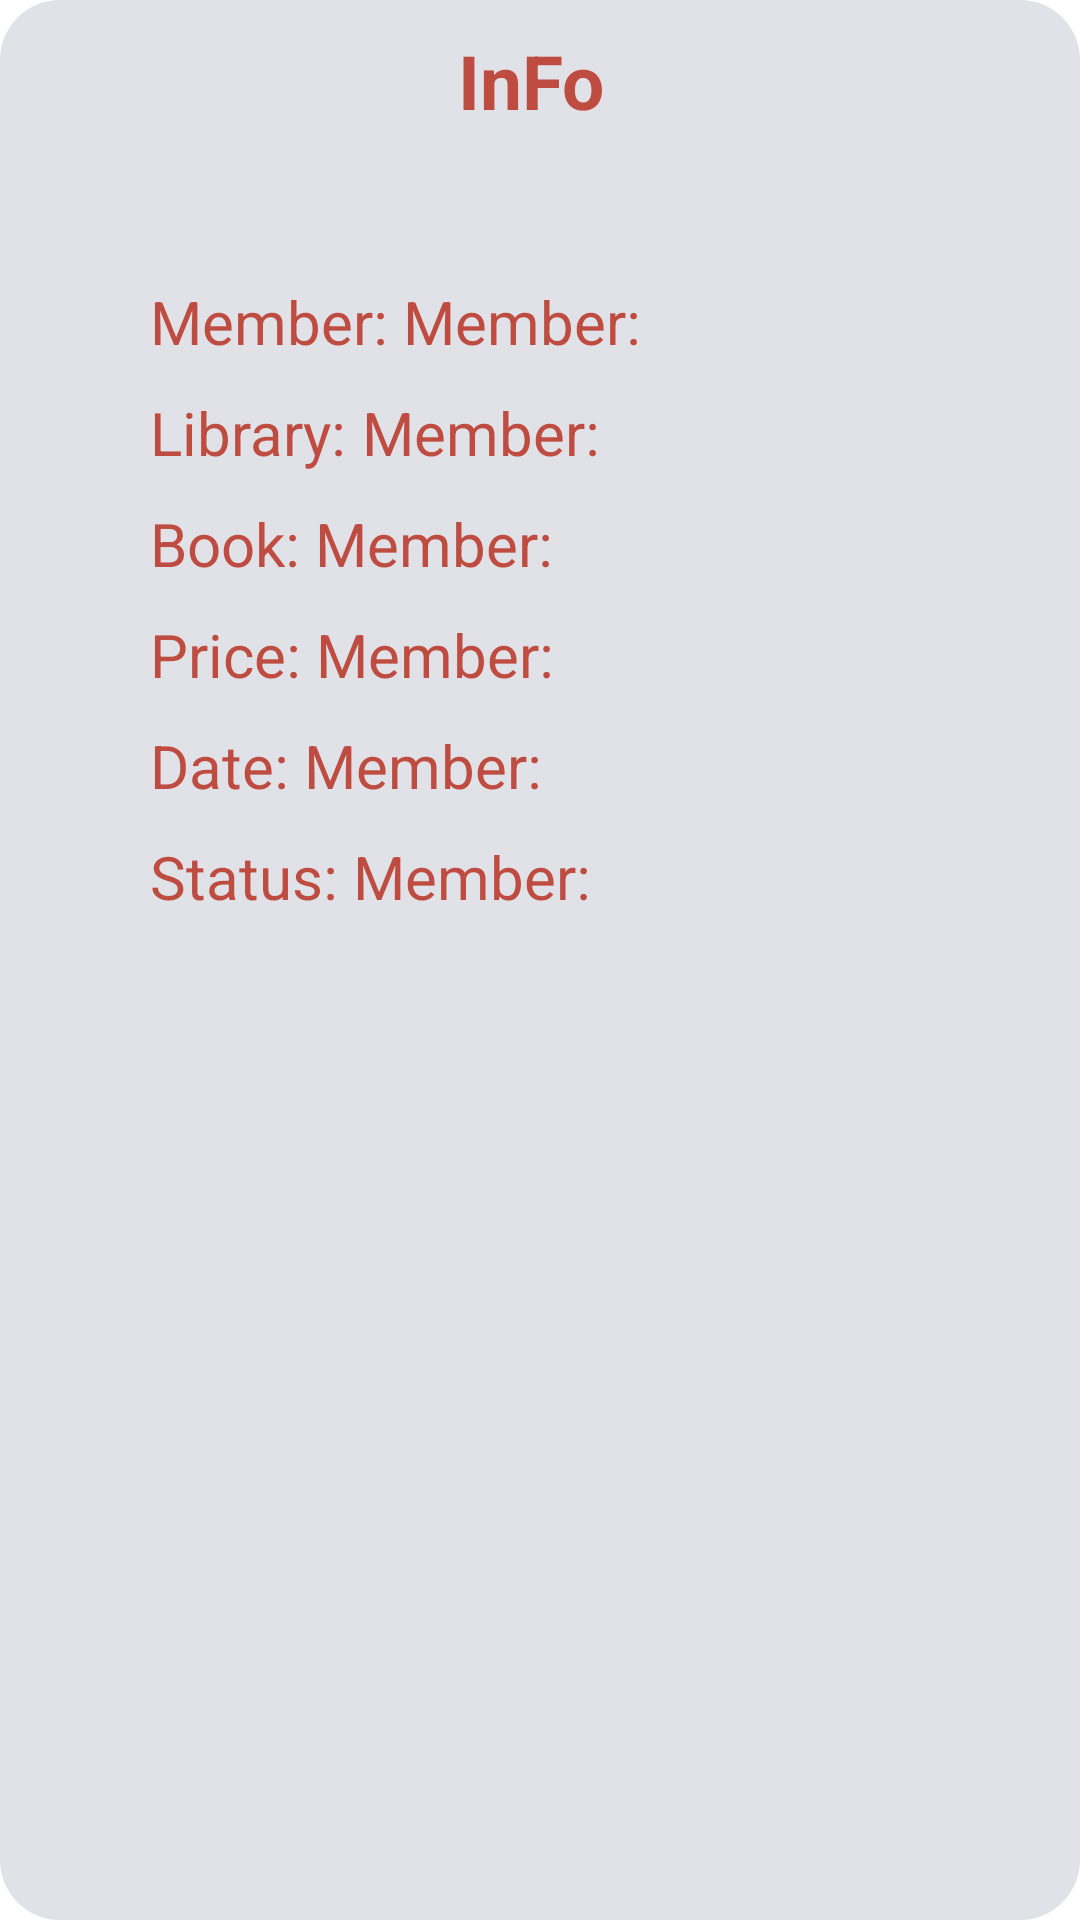

Write the Android layout XML for this screen, with the resource values it uses.
<!-- AndroidManifest.xml: application theme Theme.BookManagerVer2 -->
<!-- res/layout/dialogshowloanslip.xml -->
<?xml version="1.0" encoding="utf-8"?>
<LinearLayout xmlns:android="http://schemas.android.com/apk/res/android"
    android:layout_width="fill_parent"
    android:layout_height="fill_parent"
    android:background="@drawable/background_them2"
    android:orientation="vertical">

    <TextView
        android:id="@+id/thongtinGD"
        android:layout_width="match_parent"
        android:layout_height="wrap_content"
        android:padding="10dp"
        android:textColor="@color/colorXanhSang"
        android:text="InFo "
        android:textSize="25dp"
        android:textStyle="bold"
        android:gravity="center_horizontal" />

    <LinearLayout
        android:layout_width="match_parent"
        android:layout_height="wrap_content"
        android:orientation="vertical"
        android:padding="30dp">
        <LinearLayout
            android:layout_marginTop="10dp"
            android:layout_marginHorizontal="20dp"
            android:layout_below="@+id/tvghichu"
            android:layout_width="match_parent"
            android:layout_height="wrap_content"
            android:orientation="horizontal">
            <TextView
                android:textSize="20dp"
                android:layout_width="wrap_content"
                android:layout_height="wrap_content"
                android:text="Member: "
                android:textColor="@color/colorXanhSang"/>
            <TextView
                android:id="@+id/tvMember"
                android:textSize="20dp"
                android:layout_width="wrap_content"
                android:layout_height="wrap_content"
                android:text="Member: "
                android:textColor="@color/colorXanhSang"/>
        </LinearLayout>

        <LinearLayout
            android:layout_marginTop="10dp"
            android:layout_marginHorizontal="20dp"
            android:layout_below="@+id/tvghichu"
            android:layout_width="match_parent"
            android:layout_height="wrap_content"
            android:orientation="horizontal">
            <TextView
                android:textSize="20dp"
                android:layout_width="wrap_content"
                android:layout_height="wrap_content"
                android:text="Library: "
                android:textColor="@color/colorXanhSang"/>
            <TextView
                android:id="@+id/tvLib"
                android:textSize="20dp"
                android:layout_width="wrap_content"
                android:layout_height="wrap_content"
                android:text="Member: "
                android:textColor="@color/colorXanhSang"/>
        </LinearLayout>

        <LinearLayout
            android:layout_marginTop="10dp"
            android:layout_marginHorizontal="20dp"
            android:layout_below="@+id/tvghichu"
            android:layout_width="match_parent"
            android:layout_height="wrap_content"
            android:orientation="horizontal">
            <TextView
                android:textSize="20dp"
                android:layout_width="wrap_content"
                android:layout_height="wrap_content"
                android:text="Book: "
                android:textColor="@color/colorXanhSang"/>
            <TextView
                android:id="@+id/tvBook"
                android:textSize="20dp"
                android:layout_width="wrap_content"
                android:layout_height="wrap_content"
                android:text="Member: "
                android:textColor="@color/colorXanhSang"/>
        </LinearLayout>

        <LinearLayout
            android:layout_marginTop="10dp"
            android:layout_marginHorizontal="20dp"
            android:layout_below="@+id/tvghichu"
            android:layout_width="match_parent"
            android:layout_height="wrap_content"
            android:orientation="horizontal">
            <TextView
                android:textSize="20dp"
                android:layout_width="wrap_content"
                android:layout_height="wrap_content"
                android:text="Price: "
                android:textColor="@color/colorXanhSang"/>
            <TextView
                android:id="@+id/tvPrice"
                android:textSize="20dp"
                android:layout_width="wrap_content"
                android:layout_height="wrap_content"
                android:text="Member: "
                android:textColor="@color/colorXanhSang"/>
        </LinearLayout>
        <LinearLayout
            android:layout_marginTop="10dp"
            android:layout_marginHorizontal="20dp"
            android:layout_below="@+id/tvghichu"
            android:layout_width="match_parent"
            android:layout_height="wrap_content"
            android:orientation="horizontal">
            <TextView
                android:textSize="20dp"
                android:layout_width="wrap_content"
                android:layout_height="wrap_content"
                android:text="Date: "
                android:textColor="@color/colorXanhSang"/>
            <TextView
                android:id="@+id/tvDate"
                android:textSize="20dp"
                android:layout_width="wrap_content"
                android:layout_height="wrap_content"
                android:text="Member: "
                android:textColor="@color/colorXanhSang"/>
        </LinearLayout>
        <LinearLayout
            android:layout_marginTop="10dp"
            android:layout_marginHorizontal="20dp"
            android:layout_below="@+id/tvghichu"
            android:layout_width="match_parent"
            android:layout_height="wrap_content"
            android:orientation="horizontal">
            <TextView
                android:textSize="20dp"
                android:layout_width="wrap_content"
                android:layout_height="wrap_content"
                android:text="Status: "
                android:textColor="@color/colorXanhSang"/>
            <TextView
                android:id="@+id/tvTrangThai"
                android:textSize="20dp"
                android:layout_width="wrap_content"
                android:layout_height="wrap_content"
                android:text="Member: "
                android:textColor="@color/colorXanhSang"/>
        </LinearLayout>


    </LinearLayout>
</LinearLayout>
<!-- resources referenced by this layout -->
<resources>
  <color name="colorXanhSang">#BF4C41</color>
  <!-- drawable background_them2 (drawable) -->
  <shape xmlns:android="http://schemas.android.com/apk/res/android"
      android:shape="rectangle">
      <gradient
          android:endColor="@color/white2"
          android:startColor="@color/white2"
          android:angle="180" />
  
      <corners
          android:radius="20dp">
      </corners>
  </shape>
  <style name="Theme.BookManagerVer2" parent="Theme.MaterialComponents.DayNight.DarkActionBar">
          
          <item name="colorPrimary">@color/purple_500</item>
          <item name="colorPrimaryVariant">#E1E2E7</item>
          <item name="colorOnPrimary">@color/black</item>
          
          <item name="colorSecondary">@color/teal_200</item>
          <item name="colorSecondaryVariant">@color/teal_700</item>
          <item name="colorOnSecondary">@color/black</item>
          
          <item name="android:windowLightStatusBar">true</item>
          <item name="android:statusBarColor" tools:targetApi="l">?attr/colorPrimaryVariant</item>
          
      </style>
  <color name="white2">#E1E2E7</color>
  <color name="purple_500">#17181B</color>
  <color name="black">#0E1013</color>
  <color name="teal_200">#FF03DAC5</color>
  <color name="teal_700">#FF018786</color>
</resources>
